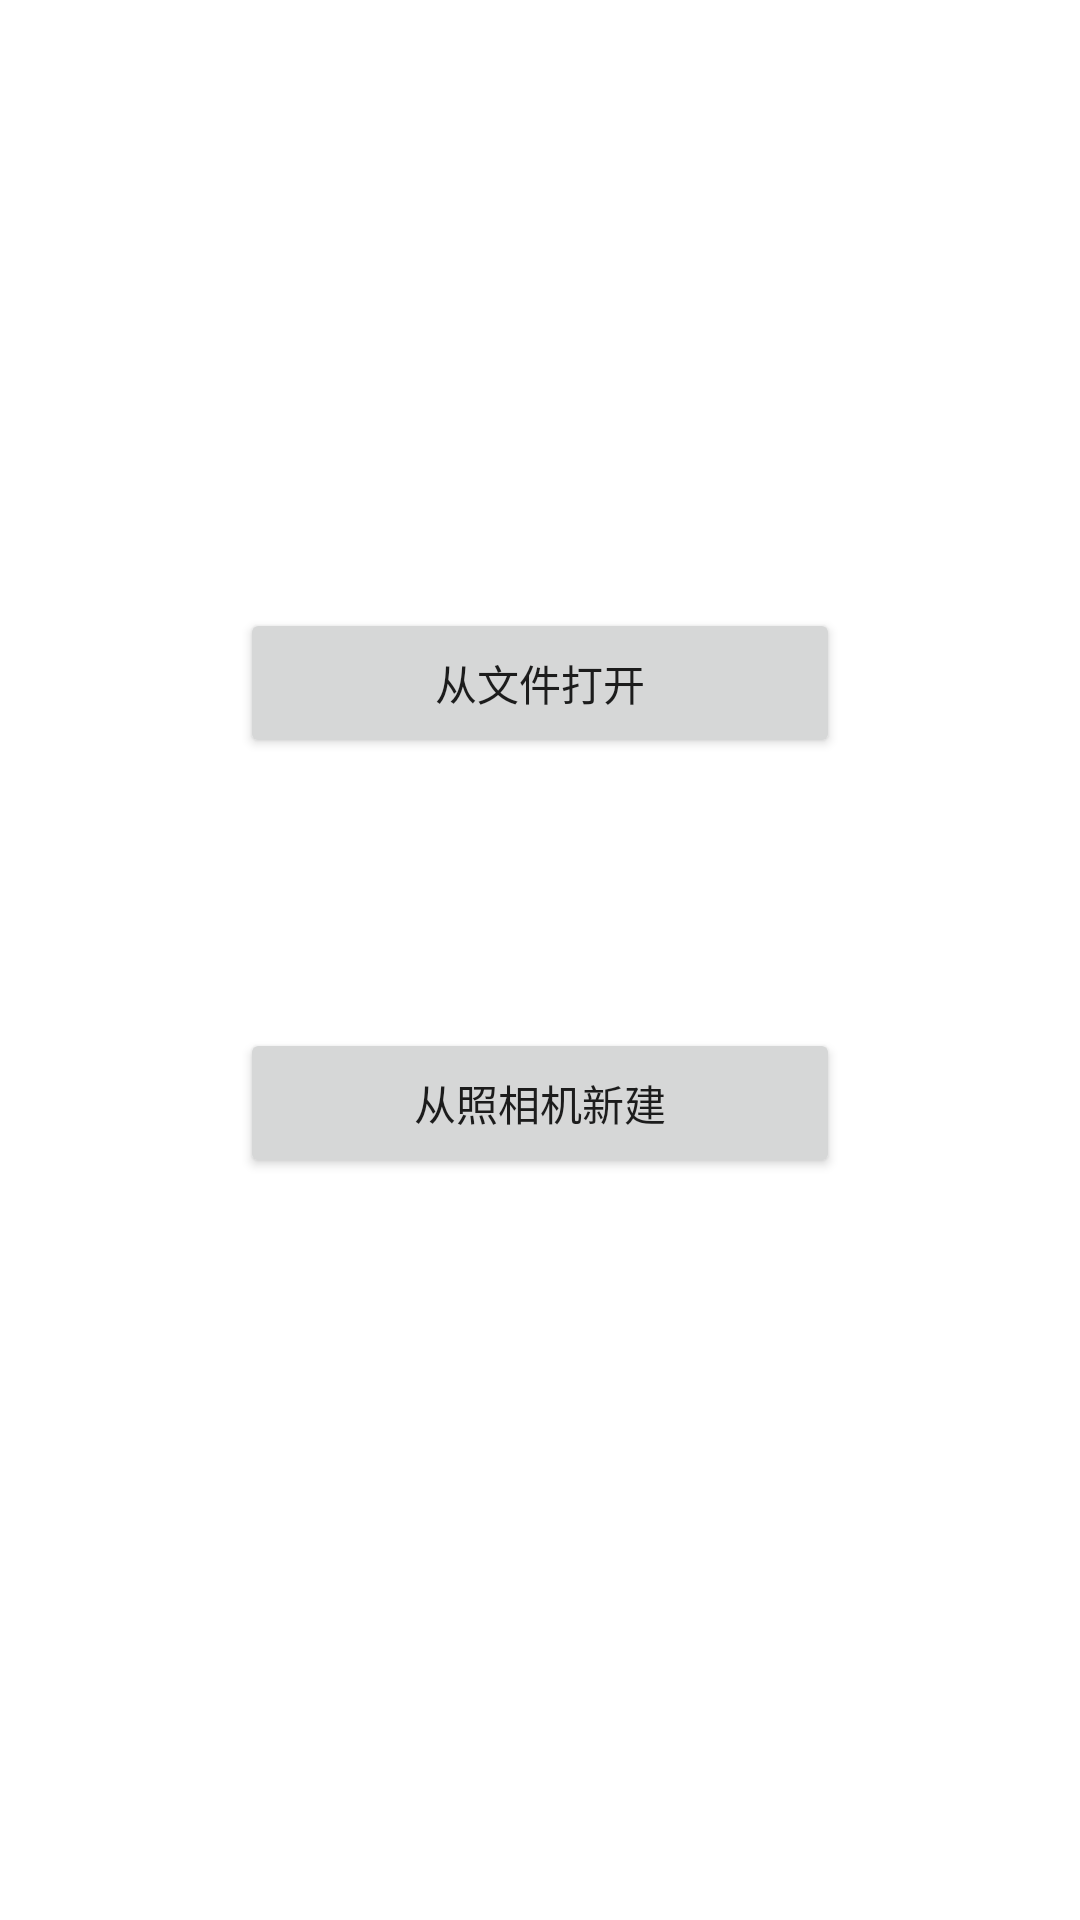

Here is an Android app screen rendered from its layout file. Give the layout XML and the strings, colors and styles it references.
<!-- AndroidManifest.xml: application theme Theme.ImgProcess -->
<!-- res/layout/activity_begin.xml -->
<?xml version="1.0" encoding="utf-8"?>
<androidx.constraintlayout.widget.ConstraintLayout xmlns:android="http://schemas.android.com/apk/res/android"
    xmlns:app="http://schemas.android.com/apk/res-auto"
    xmlns:tools="http://schemas.android.com/tools"
    android:layout_width="match_parent"
    android:layout_height="match_parent"
    tools:context="com.example.imgProcess.BeginActivity">

    <Button
        android:id="@+id/button_openFromFile"
        android:layout_width="200dp"
        android:layout_height="50dp"
        android:layout_marginStart="50dp"
        android:layout_marginTop="270dp"
        android:layout_marginEnd="50dp"
        android:layout_marginBottom="60dp"
        android:text="@string/openFromFile"
        android:visibility="visible"
        app:layout_constraintBottom_toTopOf="@+id/button_takePhoto"
        app:layout_constraintEnd_toEndOf="parent"
        app:layout_constraintStart_toStartOf="parent"
        app:layout_constraintTop_toTopOf="parent" />

    <Button
        android:id="@+id/button_takePhoto"
        android:layout_width="200dp"
        android:layout_height="50dp"
        android:layout_marginStart="50dp"
        android:layout_marginTop="30dp"
        android:layout_marginEnd="50dp"
        android:layout_marginBottom="315dp"
        android:text="@string/createFromCamera"
        android:visibility="visible"
        app:layout_constraintBottom_toBottomOf="parent"
        app:layout_constraintEnd_toEndOf="parent"
        app:layout_constraintStart_toStartOf="parent"
        app:layout_constraintTop_toBottomOf="@+id/button_openFromFile" />
</androidx.constraintlayout.widget.ConstraintLayout>
<!-- resources referenced by this layout -->
<resources>
  <string name="createFromCamera">从照相机新建</string>
  <string name="openFromFile">从文件打开</string>
  <style name="Theme.ImgProcess" parent="Theme.MaterialComponents.DayNight.DarkActionBar">
          
          <item name="colorPrimary">@color/purple_500</item>
          <item name="colorPrimaryVariant">@color/purple_700</item>
          <item name="colorOnPrimary">@color/white</item>
          
          <item name="colorSecondary">@color/teal_200</item>
          <item name="colorSecondaryVariant">@color/teal_700</item>
          <item name="colorOnSecondary">@color/black</item>
          
          <item name="android:statusBarColor">?attr/colorPrimaryVariant</item>
          
      </style>
  <!-- not gathered from this repository: default colours our renderer supplied (Android Studio template values) -->
  <color name="purple_500">#FF6200EE</color>
  <color name="purple_700">#FF3700B3</color>
  <color name="teal_200">#FF03DAC5</color>
  <color name="teal_700">#FF018786</color>
  <color name="black">#FF000000</color>
  <color name="white">#FFFFFFFF</color>
</resources>
